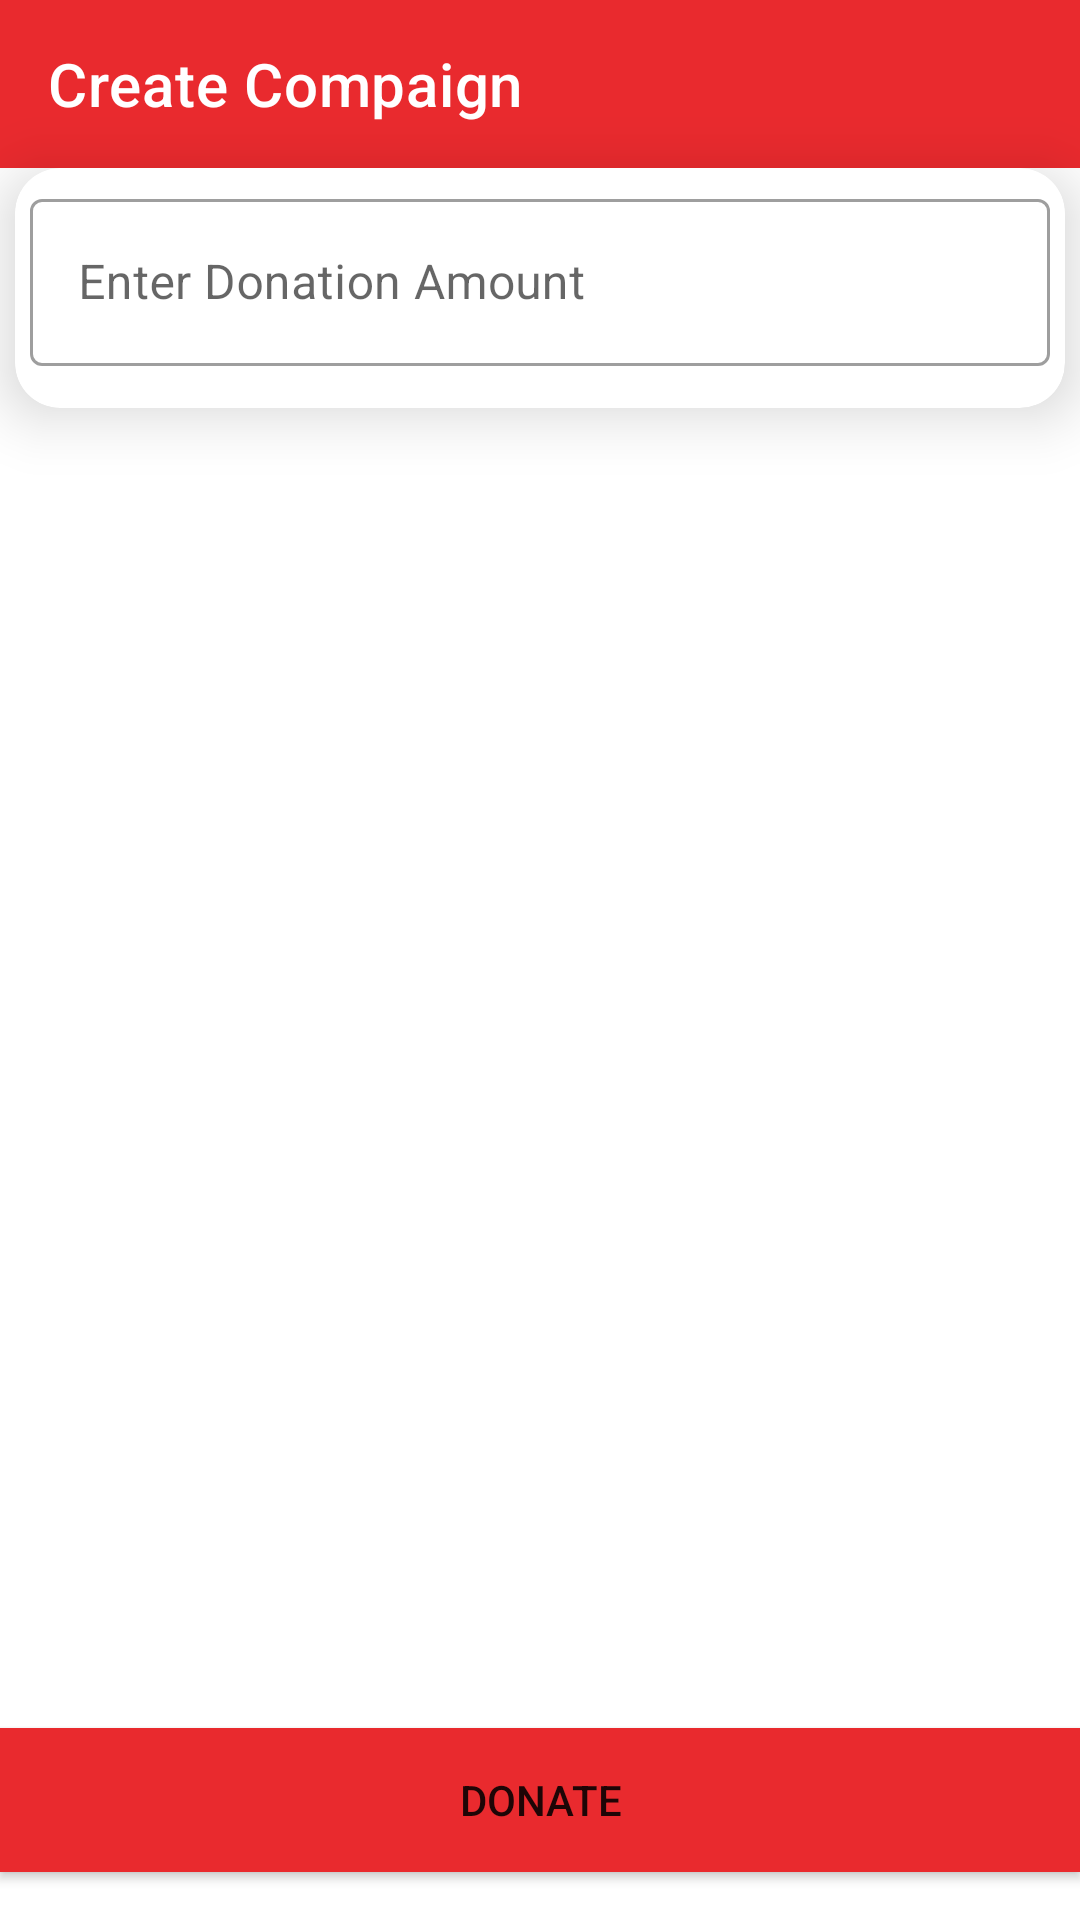

Reconstruct the res/layout file that produces this screen, plus the resources it refers to.
<!-- AndroidManifest.xml: application theme Theme.AbisolaCrowdFunding -->
<!-- res/layout/activity_support.xml -->
<?xml version="1.0" encoding="utf-8"?>
<androidx.constraintlayout.widget.ConstraintLayout xmlns:android="http://schemas.android.com/apk/res/android"
    xmlns:app="http://schemas.android.com/apk/res-auto"
    xmlns:tools="http://schemas.android.com/tools"
    android:layout_width="match_parent"
    android:layout_height="match_parent"
    tools:context=".ui.createcompaign.view.CreateCompaignActivity">

    <androidx.appcompat.widget.Toolbar
        android:id="@+id/supportToolbar"
        app:title="Create Compaign"
        app:titleTextColor="@color/white"
        android:layout_width="match_parent"
        android:layout_height="wrap_content"
        android:background="?attr/colorPrimary"
        android:minHeight="?attr/actionBarSize"
        android:theme="?attr/actionBarTheme"
        app:layout_constraintEnd_toEndOf="parent"
        app:layout_constraintStart_toStartOf="parent"
        app:layout_constraintTop_toTopOf="parent" />

    <androidx.cardview.widget.CardView
        android:id="@+id/name"
        android:layout_width="350dp"
        android:layout_height="80dp"
        app:cardCornerRadius="15dp"
        app:cardElevation="12dp"
        android:layout_marginTop="@dimen/_10sdp"
        app:layout_constraintEnd_toEndOf="parent"
        app:layout_constraintStart_toStartOf="parent"
        app:layout_constraintTop_toBottomOf="@+id/supportToolbar">

        <androidx.constraintlayout.widget.ConstraintLayout
            android:layout_width="match_parent"
            android:layout_height="match_parent">

            <com.google.android.material.textfield.TextInputLayout
                style="@style/Widget.MaterialComponents.TextInputLayout.OutlinedBox"
                android:layout_width="match_parent"
                android:layout_height="match_parent"
                android:layout_margin="5dp"
                app:layout_constraintBottom_toBottomOf="parent"
                app:layout_constraintEnd_toEndOf="parent"
                app:layout_constraintStart_toStartOf="parent"
                app:layout_constraintTop_toTopOf="parent">

                <com.google.android.material.textfield.TextInputEditText
                    android:id="@+id/Et_SupportAmount"
                    android:layout_width="match_parent"
                    android:layout_height="wrap_content"
                    android:hint="Enter Donation Amount"
                    android:inputType="number"
                    app:hintAnimationEnabled="true"
                    app:hintTextColor="@color/red_primary" />
            </com.google.android.material.textfield.TextInputLayout>
        </androidx.constraintlayout.widget.ConstraintLayout>
    </androidx.cardview.widget.CardView>

    <Button
        android:id="@+id/btnCreate"
        android:layout_width="match_parent"
        android:layout_marginHorizontal="@dimen/_20sdp"
        android:layout_height="wrap_content"
        android:layout_marginBottom="16dp"
        android:background="@drawable/buttons_background"
        android:text="@string/donate"
        app:layout_constraintBottom_toBottomOf="parent"
        app:layout_constraintEnd_toEndOf="parent"
        app:layout_constraintStart_toStartOf="parent" />
</androidx.constraintlayout.widget.ConstraintLayout>
<!-- resources referenced by this layout -->
<resources>
  <color name="red_primary">#e92a2e</color>
  <color name="white">#FFFFFFFF</color>
  <!-- drawable buttons_background (drawable) -->
  <?xml version="1.0" encoding="utf-8"?>
  <shape xmlns:android="http://schemas.android.com/apk/res/android"
      android:shape="rectangle">
      <corners
          android:radius="@dimen/_10sdp"/>
  
      <solid android:color="@color/red_primary" />
  </shape>
  <string name="donate">Donate</string>
  <style name="Theme.AbisolaCrowdFunding" parent="Theme.MaterialComponents.DayNight.NoActionBar">
          
          <item name="colorPrimary">@color/red_primary</item>
          <item name="colorPrimaryVariant">@color/red_primary</item>
          <item name="colorOnPrimary">@color/white</item>
          
          <item name="colorSecondary">@color/teal_200</item>
          <item name="colorSecondaryVariant">@color/teal_700</item>
          <item name="colorOnSecondary">@color/black</item>
          
          <item name="android:statusBarColor" tools:targetApi="l">?attr/colorPrimaryVariant</item>
          
      </style>
  <color name="teal_200">#FF03DAC5</color>
  <color name="teal_700">#FF018786</color>
  <color name="black">#FF000000</color>
</resources>
